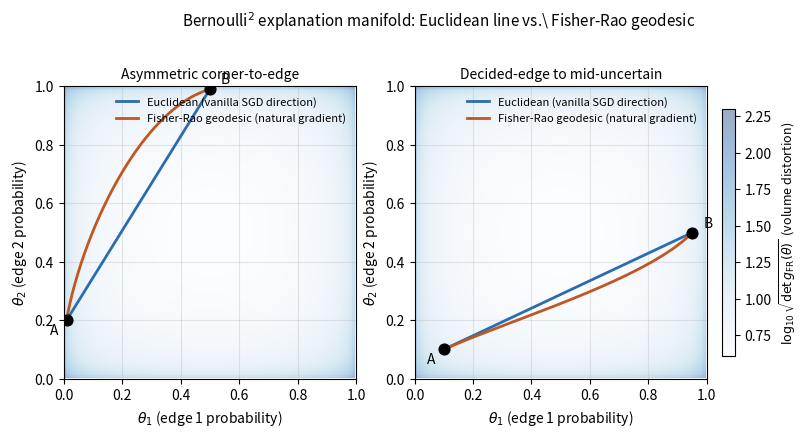

Write Python code to recreate this figure.
"""2D Bernoulli product manifold: Fisher-Rao geodesic vs Euclidean line.

Schematic figure for §3. Shows that on the explanation manifold $\\MG$ with
the Fisher-Rao metric $g = \\mathrm{diag}(1/(\\theta(1-\\theta)))$, the
Riemannian geodesic between two points curves away from the boundary of
$(0,1)^2$, while the Euclidean straight line cuts across uniformly.

The FR geodesic is computed via the standard isometry to flat space:
$\\phi_i = 2\\arcsin(\\sqrt{\\theta_i})$ flattens the metric, geodesics
become straight lines in $\\phi$-space, and $\\theta_i = \\sin^2(\\phi_i/2)$
maps back. (See e.g. Amari 2016 §2.6 for the Bernoulli manifold geometry.)

Pure schematic: no model checkpoints required.

Usage:
    python -m scripts.plot_geodesic_schematic
"""

import argparse
import os

import matplotlib.pyplot as plt
import numpy as np


def to_phi(theta):
    return 2.0 * np.arcsin(np.sqrt(theta))


def from_phi(phi):
    return np.sin(phi / 2.0) ** 2


def fr_geodesic(theta_a, theta_b, n=200):
    """Geodesic from theta_a to theta_b on Bernoulli^2 with FR metric."""
    phi_a = to_phi(np.array(theta_a))
    phi_b = to_phi(np.array(theta_b))
    ts = np.linspace(0.0, 1.0, n)
    phi_t = (1.0 - ts[:, None]) * phi_a + ts[:, None] * phi_b
    return from_phi(phi_t)


def euclidean_line(theta_a, theta_b, n=200):
    a = np.array(theta_a)
    b = np.array(theta_b)
    ts = np.linspace(0.0, 1.0, n)
    return (1.0 - ts[:, None]) * a + ts[:, None] * b


def main():
    parser = argparse.ArgumentParser()
    parser.add_argument("--out", default="paper/figs/geodesic_schematic.pdf")
    args = parser.parse_args()

    # Two endpoint pairs chosen so the FR geodesic visibly diverges from
    # the Euclidean chord. Symmetric pairs (e.g.\ diagonal) coincide on
    # this manifold and don't illustrate the curvature, so we use
    # asymmetric configurations that pass through the high-curvature
    # boundary regions.
    pairs = [
        ((0.01, 0.20), (0.50, 0.99), "Asymmetric corner-to-edge"),
        ((0.10, 0.10), (0.95, 0.50), "Decided-edge to mid-uncertain"),
    ]

    fig, axes = plt.subplots(1, 2, figsize=(10, 4.6))

    for ax, ((a, b), title) in zip(axes, [(p[:2], p[2]) for p in pairs]):
        # Background: Fisher info heatmap as visual cue for "where curvature lives"
        thetas = np.linspace(0.005, 0.995, 200)
        T1, T2 = np.meshgrid(thetas, thetas)
        # Volume element sqrt(det g) = 1 / sqrt(theta1 (1-theta1) theta2 (1-theta2))
        vol = 1.0 / np.sqrt(T1 * (1 - T1) * T2 * (1 - T2))
        log_vol = np.log10(vol)
        im = ax.pcolormesh(T1, T2, log_vol, cmap="Blues", alpha=0.4, shading="auto",
                           vmin=log_vol.min(), vmax=log_vol.max())

        eu = euclidean_line(a, b)
        fr = fr_geodesic(a, b)

        ax.plot(eu[:, 0], eu[:, 1], color="#2b6cb0", lw=2.0,
                label="Euclidean (vanilla SGD direction)")
        ax.plot(fr[:, 0], fr[:, 1], color="#c05621", lw=2.0,
                label="Fisher-Rao geodesic (natural gradient)")
        ax.scatter([a[0], b[0]], [a[1], b[1]], s=60, color="black", zorder=5)
        ax.annotate("A", a, textcoords="offset points", xytext=(-12, -10), fontsize=10)
        ax.annotate("B", b, textcoords="offset points", xytext=(8, 4), fontsize=10)

        ax.set_xlim(0, 1)
        ax.set_ylim(0, 1)
        ax.set_xlabel(r"$\theta_1$ (edge 1 probability)")
        ax.set_ylabel(r"$\theta_2$ (edge 2 probability)")
        ax.set_title(title, fontsize=10)
        ax.set_aspect("equal")
        ax.grid(True, alpha=0.3)
        ax.legend(loc="lower right" if a[1] > 0.3 else "upper right",
                  frameon=False, fontsize=8)

    cbar = fig.colorbar(im, ax=axes, shrink=0.7, pad=0.02)
    cbar.set_label(r"$\log_{10}\sqrt{\det g_{\mathrm{FR}}(\theta)}$  (volume distortion)", fontsize=9)

    fig.suptitle(r"Bernoulli$^2$ explanation manifold: Euclidean line vs.\ Fisher-Rao geodesic",
                 fontsize=11)

    os.makedirs(os.path.dirname(args.out), exist_ok=True)
    plt.savefig(args.out, bbox_inches="tight")
    png = args.out.replace(".pdf", ".png")
    plt.savefig(png, dpi=150, bbox_inches="tight")
    plt.close(fig)
    print(f"Wrote {args.out} and {png}")


if __name__ == "__main__":
    main()
